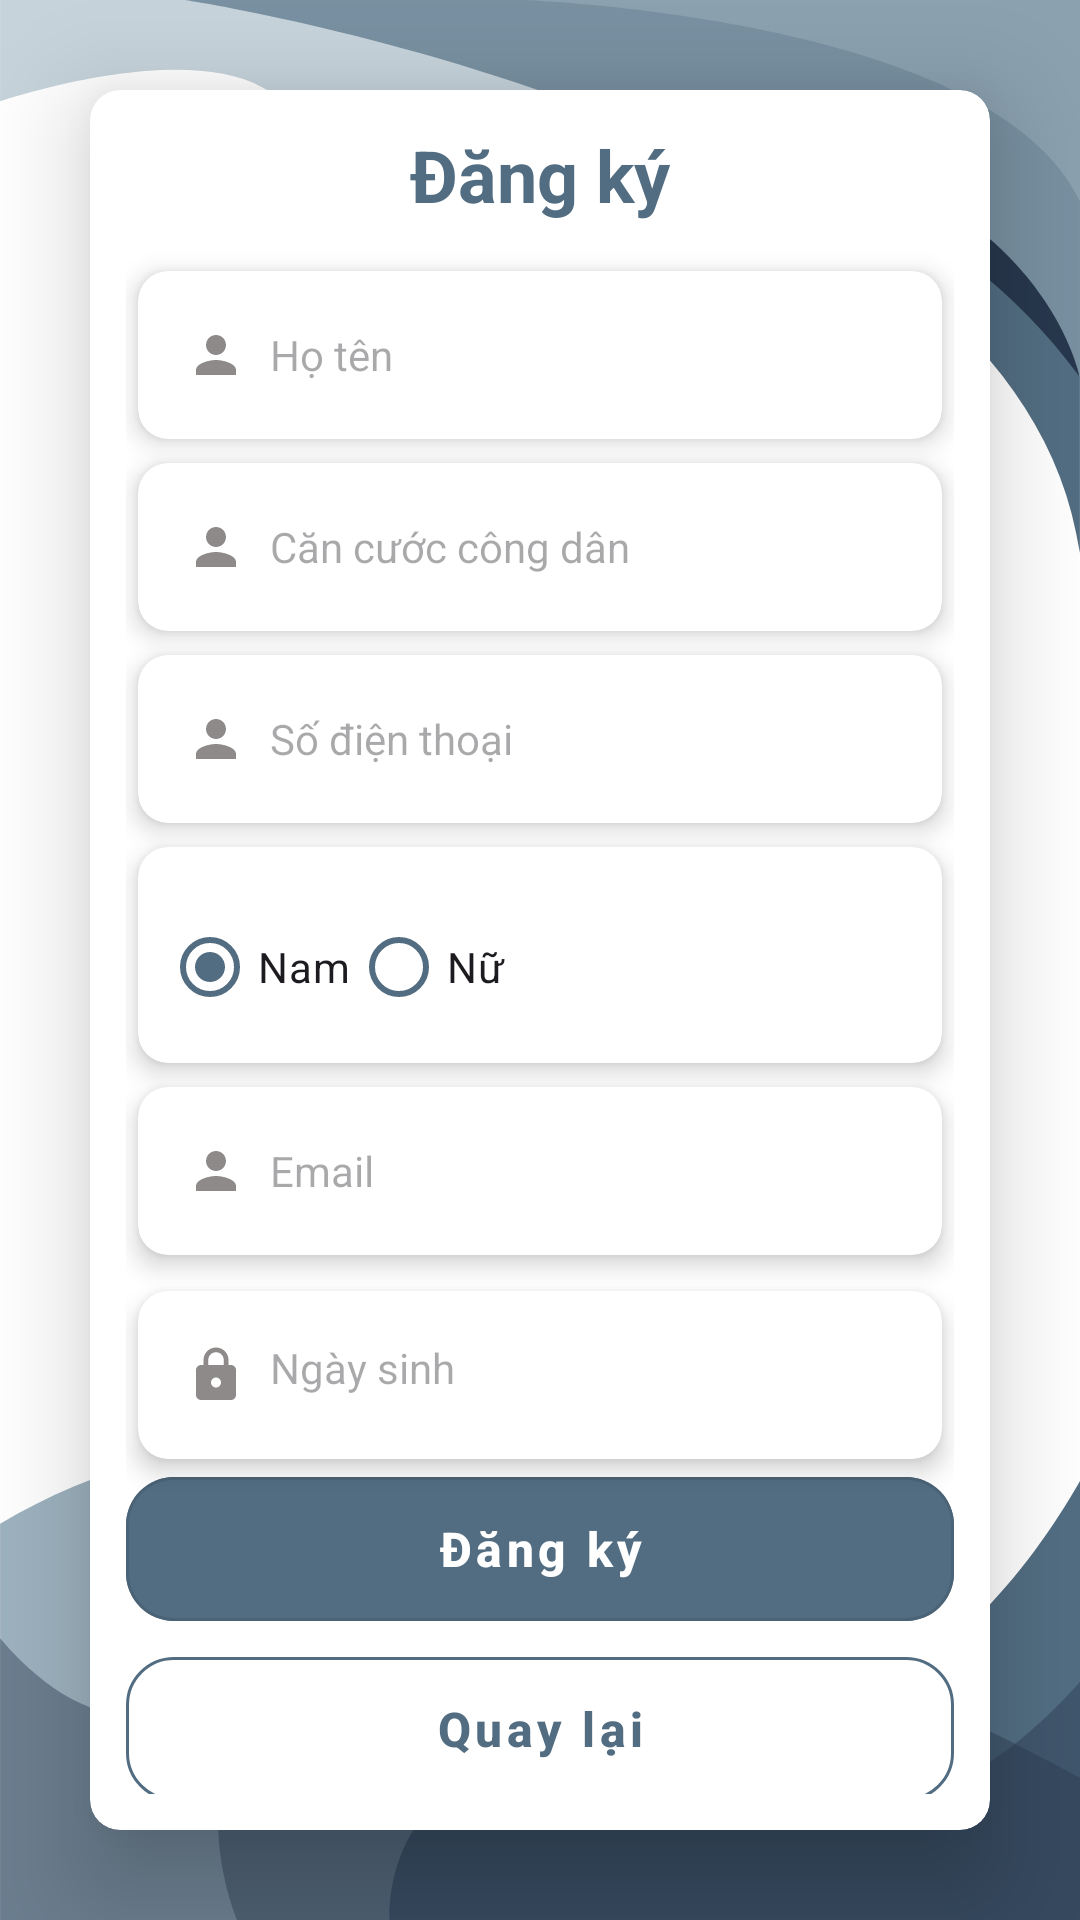

Reconstruct the res/layout file that produces this screen, plus the resources it refers to.
<!-- AndroidManifest.xml: application theme Theme.Dormitory_management -->
<!-- res/layout/activity_register.xml -->
<?xml version="1.0" encoding="utf-8"?>
<LinearLayout
    xmlns:android="http://schemas.android.com/apk/res/android"
    xmlns:app="http://schemas.android.com/apk/res-auto"
    xmlns:tools="http://schemas.android.com/tools"
    android:layout_width="match_parent"
    android:layout_height="match_parent"
    android:orientation="vertical"
    android:gravity="center"
    android:id="@+id/main"
    android:background="@drawable/design_bg"
    tools:context=".auth.LoginActivity">

    <androidx.cardview.widget.CardView
        android:layout_width="match_parent"
        android:layout_height="wrap_content"
        android:layout_margin="30dp"
        app:cardBackgroundColor="#FFFFFF"
        app:cardCornerRadius="10dp"
        app:cardElevation="20dp">

        <LinearLayout
            android:layout_width="match_parent"
            android:layout_height="wrap_content"
            android:orientation="vertical"
            android:layout_gravity="center_horizontal"
            android:padding="12dp">

            <TextView
                android:layout_width="match_parent"
                android:layout_height="wrap_content"
                android:text="Đăng ký"
                android:id="@+id/loginText"
                android:textSize="24sp"
                android:textAlignment="center"
                android:textStyle="bold"
                android:textColor="@color/light_blue"
                android:layout_marginBottom="8dp"/>

            <androidx.cardview.widget.CardView
                android:layout_width="match_parent"
                android:layout_height="wrap_content"
                app:cardBackgroundColor="#FFFFFF"
                app:cardCornerRadius="10dp"
                app:cardElevation="5dp"
                app:contentPadding="8dp"
                android:layout_marginTop="8dp"
                android:layout_marginLeft="4dp"
                android:layout_marginRight="4dp">
                <EditText
                    android:id="@+id/edt_register_username"
                    android:layout_width="match_parent"
                    android:layout_height="40dp"
                    android:background="@drawable/custom_edittext"
                    android:drawableLeft="@drawable/person_20"
                    android:drawablePadding="8dp"
                    android:hint="Họ tên"
                    android:textSize="14dp"
                    android:padding="8dp"
                    android:textColor="@color/black" />
            </androidx.cardview.widget.CardView>

            <androidx.cardview.widget.CardView
                android:layout_width="match_parent"
                android:layout_height="wrap_content"
                app:cardBackgroundColor="#FFFFFF"
                app:cardCornerRadius="10dp"
                app:cardElevation="5dp"
                app:contentPadding="8dp"
                android:layout_marginTop="8dp"
                android:layout_marginLeft="4dp"
                android:layout_marginRight="4dp">
                <EditText
                    android:id="@+id/edt_register_identify"
                    android:layout_width="match_parent"
                    android:layout_height="40dp"
                    android:background="@drawable/custom_edittext"
                    android:drawableLeft="@drawable/person_20"
                    android:drawablePadding="8dp"
                    android:hint="Căn cước công dân"
                    android:textSize="14dp"
                    android:padding="8dp"
                    android:inputType="number"
                    android:maxLength="12"
                    android:textColor="@color/black" />
            </androidx.cardview.widget.CardView>

            <androidx.cardview.widget.CardView
                android:layout_width="match_parent"
                android:layout_height="wrap_content"
                app:cardBackgroundColor="#FFFFFF"
                app:cardCornerRadius="10dp"
                app:cardElevation="5dp"
                app:contentPadding="8dp"
                android:layout_marginTop="8dp"
                android:layout_marginLeft="4dp"
                android:layout_marginRight="4dp">
                <EditText
                    android:id="@+id/edt_register_phoneNumber"
                    android:layout_width="match_parent"
                    android:layout_height="40dp"
                    android:background="@drawable/custom_edittext"
                    android:drawableLeft="@drawable/person_20"
                    android:drawablePadding="8dp"
                    android:hint="Số điện thoại"
                    android:textSize="14dp"
                    android:padding="8dp"
                    android:inputType="number"
                    android:maxLength="110"
                    android:textColor="@color/black" />
            </androidx.cardview.widget.CardView>

            <androidx.cardview.widget.CardView
                android:layout_width="match_parent"
                android:layout_height="wrap_content"
                app:cardBackgroundColor="#FFFFFF"
                app:cardCornerRadius="10dp"
                app:cardElevation="5dp"
                app:contentPadding="8dp"
                android:layout_marginTop="8dp"
                android:layout_marginLeft="4dp"
                android:layout_marginRight="4dp">
                <RadioGroup
                    android:id="@+id/rg_gender"
                    android:layout_width="match_parent"
                    android:layout_height="wrap_content"
                    android:orientation="horizontal"
                    android:layout_marginTop="8dp">

                    <RadioButton
                        android:id="@+id/rb_nam"
                        app:buttonTint="@color/light_blue"
                        android:layout_width="wrap_content"
                        android:layout_height="wrap_content"
                        android:text="Nam"
                        android:checked="true" />

                    <RadioButton
                        android:id="@+id/rb_nu"
                        android:layout_width="wrap_content"
                        android:layout_height="wrap_content"
                        app:buttonTint="@color/light_blue"
                        android:text="Nữ" />
                </RadioGroup>
            </androidx.cardview.widget.CardView>

            <androidx.cardview.widget.CardView
                android:layout_width="match_parent"
                android:layout_height="wrap_content"
                app:cardBackgroundColor="#FFFFFF"
                app:cardCornerRadius="10dp"
                app:cardElevation="5dp"
                app:contentPadding="8dp"
                android:layout_marginTop="8dp"
                android:layout_marginLeft="4dp"
                android:layout_marginRight="4dp">
                <EditText
                    android:id="@+id/edt_register_email"
                    android:layout_width="match_parent"
                    android:layout_height="40dp"
                    android:background="@drawable/custom_edittext"
                    android:drawableLeft="@drawable/person_20"
                    android:drawablePadding="8dp"
                    android:hint="Email"
                    android:textSize="14dp"
                    android:padding="8dp"
                    android:textColor="@color/black" />
            </androidx.cardview.widget.CardView>

            <androidx.cardview.widget.CardView
                android:layout_width="match_parent"
                android:layout_height="wrap_content"
                app:cardBackgroundColor="#FFFFFF"
                app:cardCornerRadius="10dp"
                app:cardElevation="5dp"
                app:contentPadding="8dp"
                android:layout_marginTop="12dp"
                android:layout_marginLeft="4dp"
                android:layout_marginRight="4dp">

                <TextView
                    android:id="@+id/btn_register_dob"
                    android:layout_width="match_parent"
                    android:layout_height="40dp"
                    android:background="@drawable/custom_edittext"
                    android:drawableLeft="@drawable/password"
                    android:drawablePadding="8dp"
                    android:hint="Ngày sinh"
                    android:textSize="14dp"
                    android:padding="8dp"
                    android:textColor="@color/black" />
            </androidx.cardview.widget.CardView>

            <com.google.android.material.button.MaterialButton
                android:id="@+id/requestButton"
                style="@style/Widget.MaterialComponents.Button.OutlinedButton"
                android:layout_width="match_parent"
                android:layout_height="60dp"
                android:text="Đăng ký"
                android:textSize="16sp"
                android:textColor="@color/white"
                android:backgroundTint="@color/light_blue"
                android:textStyle="bold"
                app:cornerRadius="16dp"
                tools:layout_editor_absoluteX="10dp"
                android:textAllCaps="false" />
            <com.google.android.material.button.MaterialButton
                android:id="@+id/btn_back_to_room"
                style="@style/Widget.MaterialComponents.Button.OutlinedButton"
                android:layout_width="match_parent"
                android:layout_height="60dp"
                android:text="Quay lại"
                android:textSize="16sp"
                android:textColor="@color/light_blue"
                android:textStyle="bold"
                app:cornerRadius="16dp"
                app:strokeColor="@color/light_blue"
                tools:layout_editor_absoluteX="10dp"
                android:textAllCaps="false"
                />


        </LinearLayout>

    </androidx.cardview.widget.CardView>


</LinearLayout>
<!-- resources referenced by this layout -->
<resources>
  <color name="black">#FF000000</color>
  <color name="light_blue">#526D82</color>
  <color name="white">#FFFFFFFF</color>
  <!-- drawable custom_edittext (drawable) -->
  <?xml version="1.0" encoding="utf-8"?>
  <shape xmlns:android="http://schemas.android.com/apk/res/android"
      android:shape="rectangle">
  
      <stroke
          android:color="@color/dark_blue"/>
  
      <corners
          android:radius="16dp"/>
  
  </shape>
  <!-- drawable design_bg: png bitmap (drawable, 54601 bytes) -->
  <!-- drawable password (drawable) -->
  <vector android:height="20dp" android:tint="#8E8A8A"
      android:viewportHeight="24" android:viewportWidth="24"
      android:width="20dp" xmlns:android="http://schemas.android.com/apk/res/android">
      <path android:fillColor="@android:color/white" android:pathData="M18,8h-1L17,6c0,-2.76 -2.24,-5 -5,-5S7,3.24 7,6v2L6,8c-1.1,0 -2,0.9 -2,2v10c0,1.1 0.9,2 2,2h12c1.1,0 2,-0.9 2,-2L20,10c0,-1.1 -0.9,-2 -2,-2zM12,17c-1.1,0 -2,-0.9 -2,-2s0.9,-2 2,-2 2,0.9 2,2 -0.9,2 -2,2zM15.1,8L8.9,8L8.9,6c0,-1.71 1.39,-3.1 3.1,-3.1 1.71,0 3.1,1.39 3.1,3.1v2z"/>
  </vector>
  <!-- drawable person_20 (drawable) -->
  <vector android:height="20dp" android:tint="#8E8A8A"
      android:viewportHeight="24" android:viewportWidth="24"
      android:width="20dp" xmlns:android="http://schemas.android.com/apk/res/android">
      <path android:fillColor="@android:color/white" android:pathData="M12,12c2.21,0 4,-1.79 4,-4s-1.79,-4 -4,-4 -4,1.79 -4,4 1.79,4 4,4zM12,14c-2.67,0 -8,1.34 -8,4v2h16v-2c0,-2.66 -5.33,-4 -8,-4z"/>
  </vector>
  <style name="Theme.Dormitory_management" parent="Base.Theme.Dormitory_management" />
  <color name="dark_blue">#27374D</color>
  <style name="Base.Theme.Dormitory_management" parent="Theme.Material3.DayNight.NoActionBar">
          
          
      </style>
</resources>
